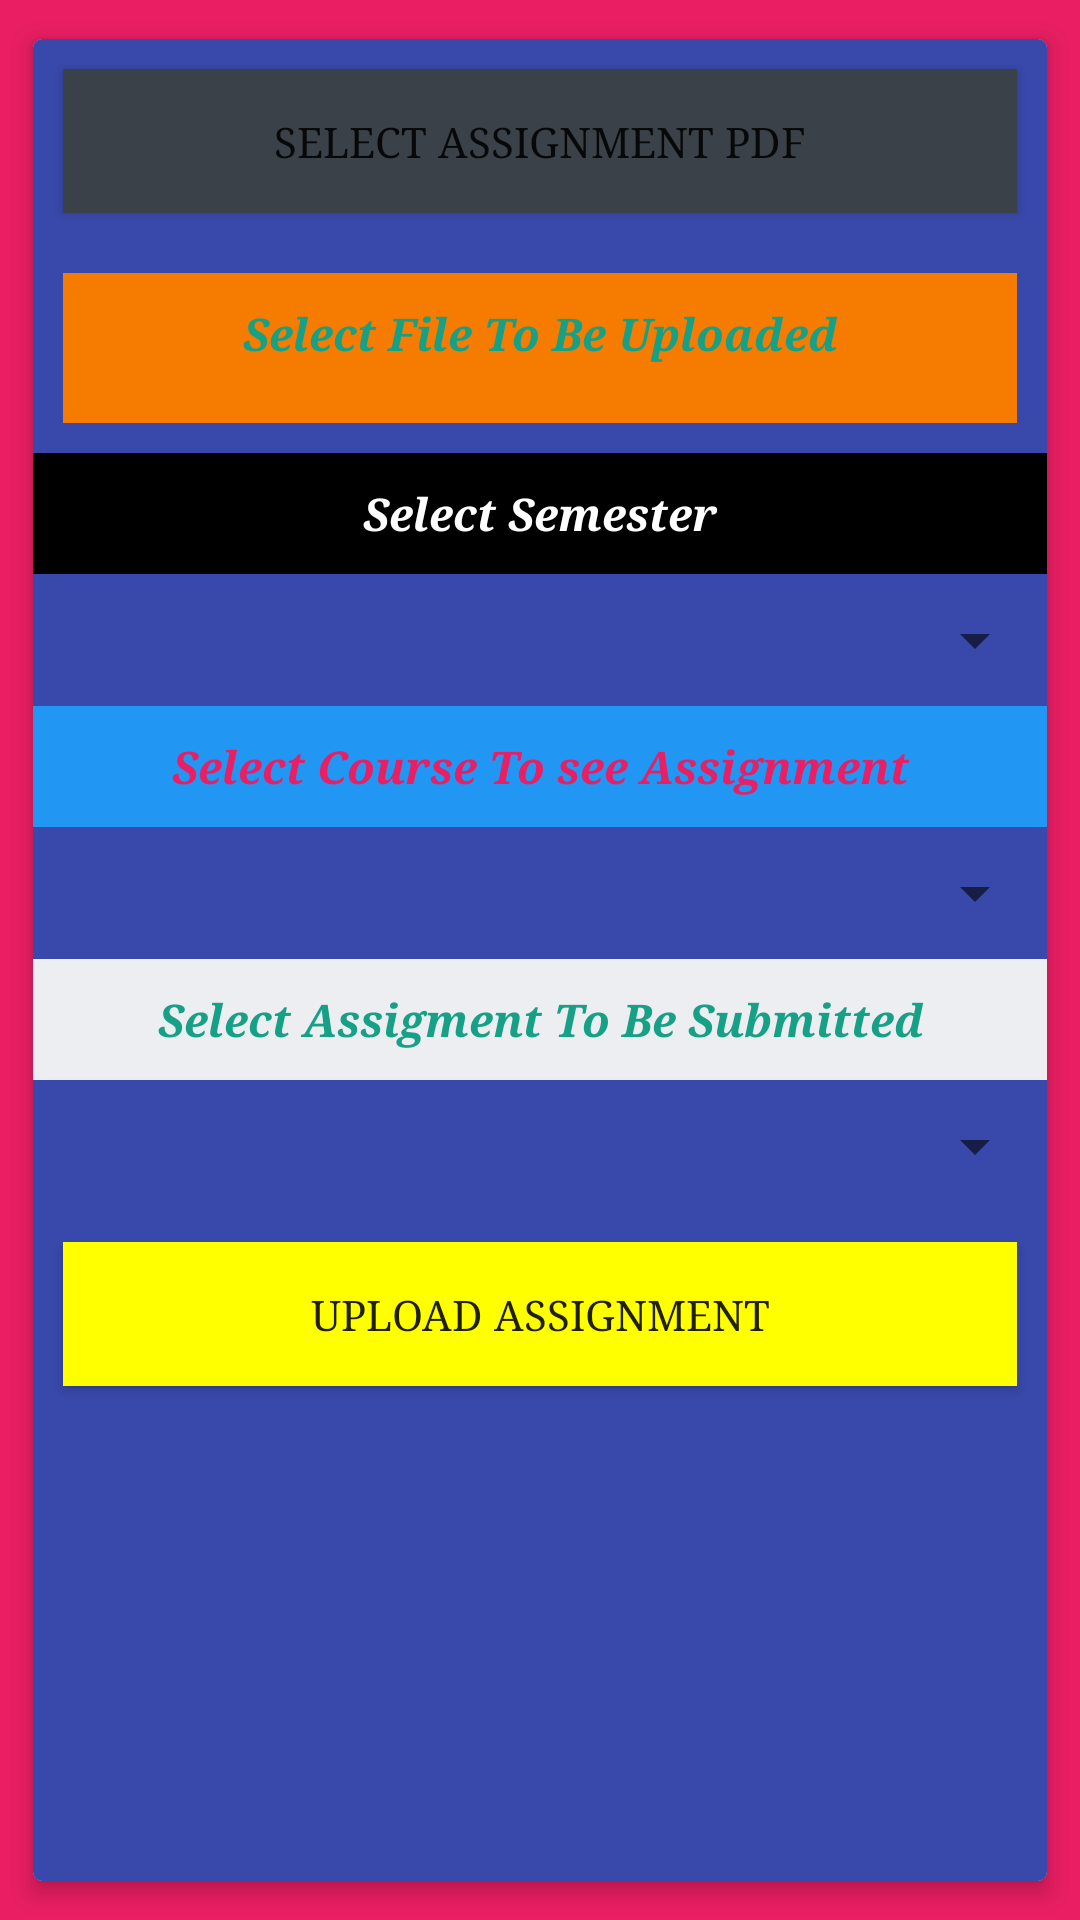

Produce the Android XML layout that renders to this screen, including the resource entries it uses.
<!-- AndroidManifest.xml: application theme AppTheme -->
<!-- res/layout/fragment_submit_assigmnent.xml -->
<?xml version="1.0" encoding="utf-8"?>
<LinearLayout xmlns:android="http://schemas.android.com/apk/res/android"
    xmlns:app="http://schemas.android.com/apk/res-auto"
    xmlns:tools="http://schemas.android.com/tools"
    android:background="@color/pink"
    android:layout_width="match_parent"
    android:orientation="vertical"
    android:layout_height="match_parent"
    tools:context=".CourseRegister">


    <android.support.v7.widget.CardView
        android:layout_width="match_parent"
        android:layout_height="match_parent"
        android:layout_margin="6dp"
        app:cardElevation="4dp"
        app:cardCornerRadius="3dp"
        android:padding="10dp"
        app:cardUseCompatPadding="true"
        android:paddingTop="20dp"
        android:paddingBottom="20dp"
        android:paddingRight="20dp"
        android:paddingLeft="20dp">

        <LinearLayout
            android:orientation="vertical"
            android:layout_width="match_parent"
            android:layout_height="match_parent"
            android:background="@color/purple"
            android:visibility="visible">


            <Button
                android:layout_below="@id/spinner_assignment_no"
                android:text="Select Assignment Pdf"
                android:background="@color/input_register_bg"
                android:id="@+id/btnSelectPdf"
                android:layout_marginTop="10dp"
                android:layout_marginBottom="10dp"
                android:fontFamily="serif"
                android:layout_marginRight="10dp"
                android:layout_marginLeft="10dp"
                android:layout_width="match_parent"
                android:layout_height="wrap_content" />


            <TextView
                android:id="@+id/txt_file_select"
                android:layout_width="match_parent"
                android:layout_height="50dp"
                android:layout_below="@id/btnSelectPdf"
                android:layout_marginLeft="10dp"
                android:layout_marginTop="10dp"
                android:layout_marginRight="10dp"
                android:layout_marginBottom="10dp"
                android:fontFamily="serif"
                android:inputType="text"
                android:padding="10dp"
                android:text="Select File To Be Uploaded"
                android:textAlignment="center"
                android:background="@color/organge"
                android:textColor="@color/fbutton_color_green_sea"
                android:textSize="15dp"
                android:textStyle="italic|bold" />

            <TextView
                android:id="@+id/txtSemesterAssign1"
                android:layout_width="match_parent"
                android:layout_height="wrap_content"
                android:layout_marginBottom="10dp"
                android:textColor="@color/white"
                android:fontFamily="serif"
                android:inputType="text"
                android:padding="10dp"
                android:text="Select Semester"
                android:background="@color/black"
                android:textAlignment="center"
                android:textSize="15dp"
                android:textStyle="italic|bold" />


            <Spinner
                android:id="@+id/SemesterspinnerAssign1"
                android:layout_width="match_parent"

                android:layout_height="wrap_content"
                android:layout_below="@id/txtSemesterAssign"
                android:layout_marginTop="0dp"
                android:layout_marginBottom="10dp"
                android:hint="Ex(BBA,BTech,MBA,MCA) "
                android:inputType="text"
                android:padding="10dp"
                android:textSize="15dp"
                android:textStyle="italic|bold" />


            <TextView
                android:id="@+id/txt_asign1"
                android:layout_width="match_parent"
                android:textColor="@color/pink"
                android:background="@color/blue"
                android:layout_height="wrap_content"
                android:layout_below="@id/SemesterspinnerAssign"
                android:layout_marginBottom="10dp"
                android:fontFamily="serif"
                android:padding="10dp"
                android:text="Select Course To see Assignment"
                android:textAlignment="center"
                android:textSize="15dp"
                android:textStyle="italic|bold" />


            <Spinner
                android:id="@+id/CourseAsignspinner1"
                android:layout_width="match_parent"
                android:layout_height="wrap_content"

                android:layout_below="@id/txt_asign"
                android:layout_marginTop="0dp"
                android:layout_marginBottom="10dp"
                android:hint="Ex(BBA,BTech,MBA,MCA) "
                android:inputType="text"
                android:padding="10dp"
                android:textSize="15dp"
                android:textStyle="italic|bold" />


            <TextView
                android:id="@+id/txt_assignment_no"
                android:layout_width="match_parent"
                android:layout_height="wrap_content"
                android:layout_below="@id/CourseAsignspinner"
                android:layout_marginBottom="10dp"
                android:background="@color/btn_login_bg"
                android:fontFamily="serif"
                android:inputType="text"
                android:padding="10dp"
                android:text="Select Assigment To Be Submitted"
                android:textAlignment="center"
                android:textColor="@color/fbutton_color_green_sea"
                android:textSize="15dp"
                android:textStyle="italic|bold" />


            <Spinner
                android:id="@+id/spinner_assignment_no"
                android:layout_width="match_parent"

                android:layout_height="wrap_content"
                android:layout_below="@id/txt_assignment_no"
                android:layout_marginTop="0dp"
                android:layout_marginBottom="10dp"
                android:inputType="text"
                android:padding="10dp"
                android:textSize="15dp"
                android:textStyle="italic|bold" />




            <Button
                android:id="@+id/btnUploadPdf"
                android:text="Upload Assignment"

                android:fontFamily="serif"
                android:background="@color/yellow"
                android:layout_below="@+id/txt_file_select"
                android:layout_marginTop="10dp"
                android:layout_marginRight="10dp"
                android:layout_marginLeft="10dp"
                android:layout_marginBottom="10dp"
                android:layout_width="match_parent"
                android:layout_height="wrap_content" />



            <ProgressBar
                android:id="@+id/progressBarAssign"
                android:layout_width="30dp"
                android:layout_centerInParent="true"
                android:layout_height="30dp"
                android:layout_gravity="center|bottom"
                android:layout_marginBottom="20dp"
                android:visibility="gone" />


        </LinearLayout>
    </android.support.v7.widget.CardView>

</LinearLayout>
<!-- resources referenced by this layout -->
<resources>
  <color name="black">#000000</color>
  <color name="blue">#2196F3</color>
  <color name="btn_login_bg">#eceef1</color>
  <color name="fbutton_color_green_sea">#16a085</color>
  <color name="input_register_bg">#3b4148</color>
  <color name="organge">#F57C00</color>
  <color name="pink">#E91E63</color>
  <color name="purple">#3949AB</color>
  <color name="white">#FFFFFF</color>
  <color name="yellow">#FFFF00</color>
  <style name="AppTheme" parent="Base.Theme.AppCompat.Light">
          <item name="windowActionBar">false</item>
          <item name="windowNoTitle">true</item>
          <item name="colorPrimary">@color/colorPrimary</item>
          <item name="colorPrimaryDark">@color/colorPrimaryDark</item>
          <item name="colorAccent">@color/colorAccent</item>
      </style>
  <color name="colorPrimary">#008577</color>
  <color name="colorPrimaryDark">#00574B</color>
  <color name="colorAccent">#D81B60</color>
</resources>
